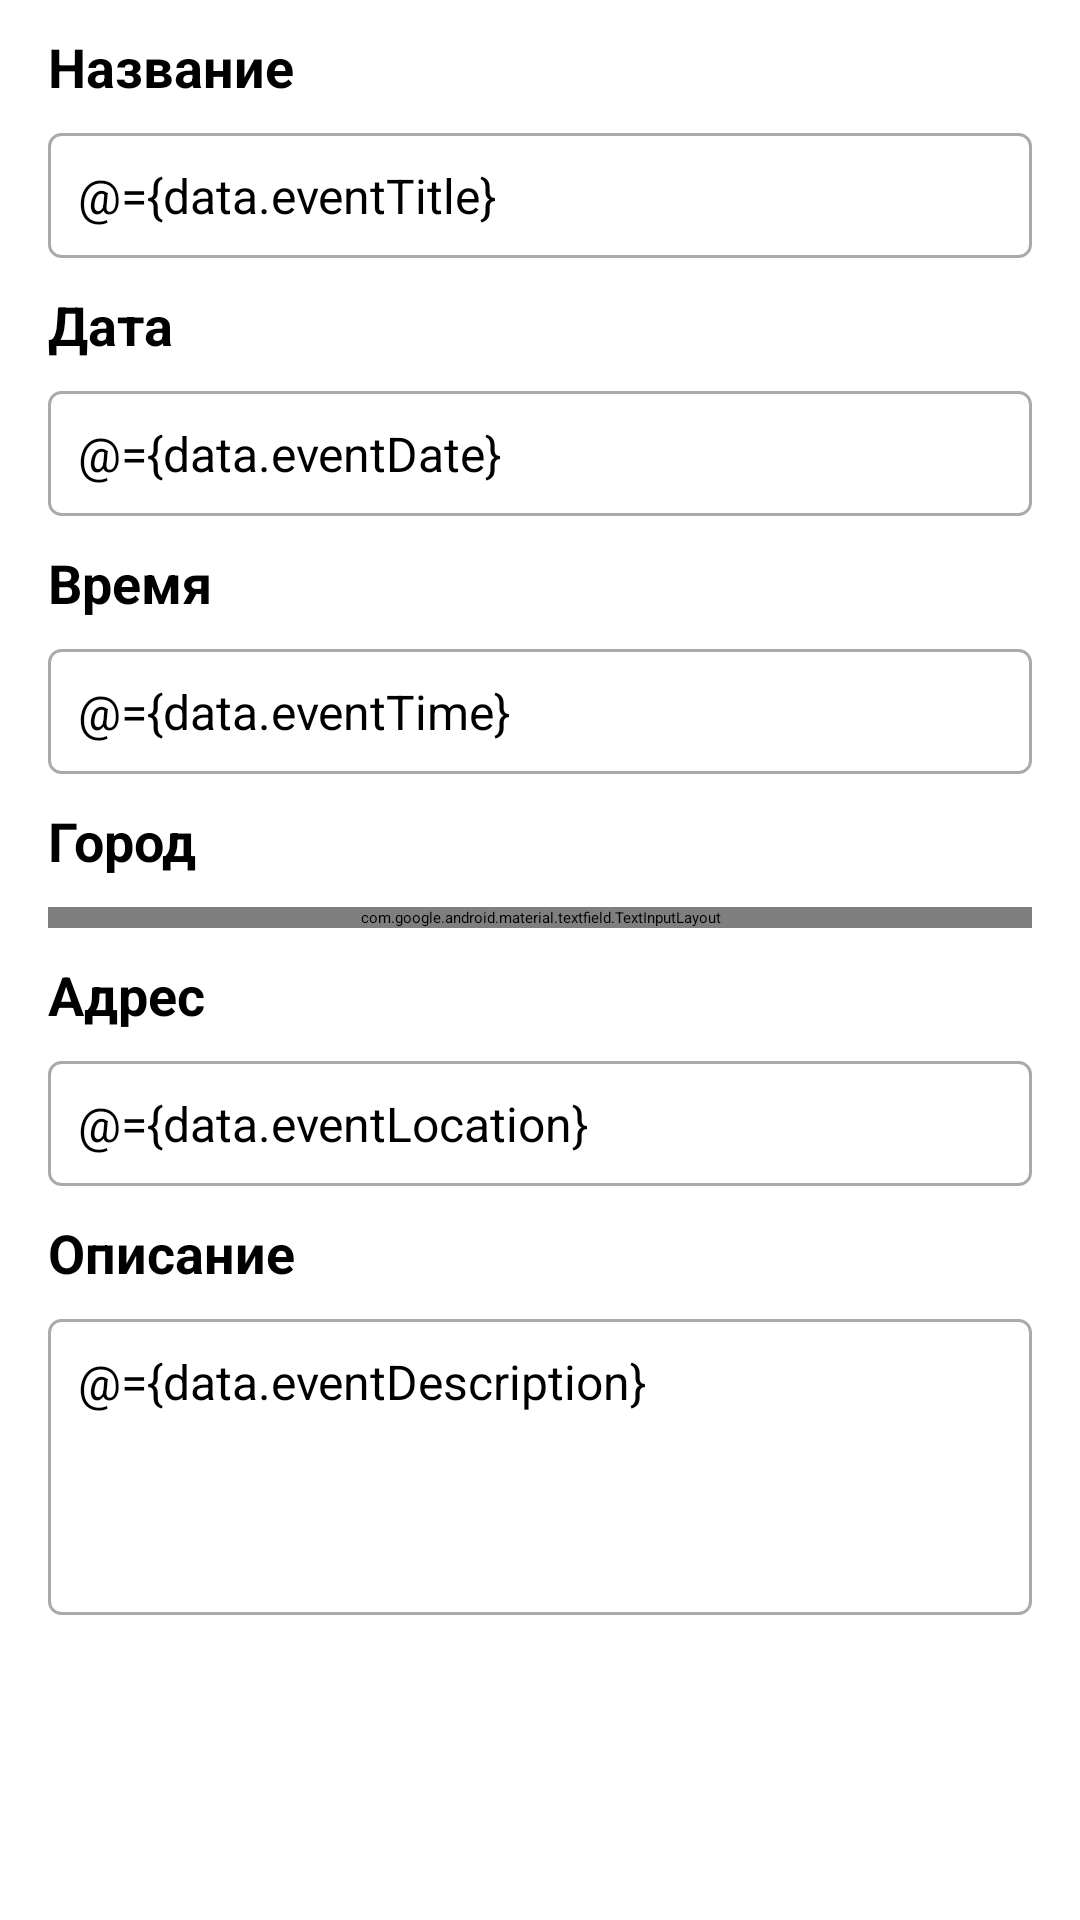

Here is an Android app screen rendered from its layout file. Give the layout XML and the strings, colors and styles it references.
<!-- AndroidManifest.xml: application theme Theme.EventPlanner -->
<!-- res/layout/fragment_create_event.xml -->
<?xml version="1.0" encoding="utf-8"?>
<layout xmlns:android="http://schemas.android.com/apk/res/android"
    xmlns:app="http://schemas.android.com/apk/res-auto"
    xmlns:tools="http://schemas.android.com/tools">

    <data>

        <variable
            name="data"
            type="com.anshabunin.eventplanner.ui.createevent.CreateEventViewModel" />
    </data>

    <androidx.coordinatorlayout.widget.CoordinatorLayout
        android:layout_width="match_parent"
        android:layout_height="match_parent"
        android:focusableInTouchMode="true">

        <com.google.android.material.appbar.AppBarLayout
            android:id="@+id/appbarLayout"
            android:layout_width="match_parent"
            android:layout_height="wrap_content"
            android:background="@color/white"
            app:layout_constraintEnd_toEndOf="parent"
            app:layout_constraintStart_toStartOf="parent"
            app:layout_constraintTop_toTopOf="parent">

            <RelativeLayout
                android:layout_width="match_parent"
                android:layout_height="wrap_content"
                android:gravity="center_vertical"
                android:orientation="horizontal"
                android:background="@color/white"
                android:paddingVertical="16dp"
                app:layout_constraintEnd_toEndOf="parent"
                app:layout_constraintStart_toStartOf="parent"
                app:layout_constraintTop_toTopOf="parent">

                <ImageButton
                    android:id="@+id/backButton"
                    android:layout_width="wrap_content"
                    android:layout_height="wrap_content"
                    android:background="@android:color/transparent"
                    android:layout_alignParentStart="true"
                    android:layout_centerInParent="true"
                    android:paddingVertical="8dp"
                    android:paddingStart="20dp"
                    android:paddingEnd="12dp"
                    android:src="@drawable/ic_back"
                    android:contentDescription="@string/text_desc_back" />

                <TextView
                    android:layout_width="wrap_content"
                    android:layout_height="wrap_content"
                    android:text="@string/text_title_create_fragment"
                    android:layout_centerInParent="true"
                    android:textSize="20sp"
                    android:textStyle="bold"
                    android:textColor="@color/black" />

            </RelativeLayout>
        </com.google.android.material.appbar.AppBarLayout>

        <androidx.core.widget.NestedScrollView
            android:layout_width="match_parent"
            android:layout_height="match_parent"
            app:layout_behavior="com.google.android.material.appbar.AppBarLayout$ScrollingViewBehavior">

        <androidx.constraintlayout.widget.ConstraintLayout
            android:layout_width="match_parent"
            android:layout_height="match_parent"
            android:background="@color/white">

            <TextView
                android:id="@+id/tv_event_name_label"
                style="@style/CustomTextViewStyle"
                android:text="@string/text_title"
                app:layout_constraintTop_toTopOf="parent"
                app:layout_constraintStart_toStartOf="parent"/>

            <EditText
                android:id="@+id/et_event_name"
                style="@style/inputEditText"
                android:hint="@string/text_title_event_hint"
                android:text="@={data.eventTitle}"
                app:layout_constraintTop_toBottomOf="@id/tv_event_name_label"
                app:layout_constraintStart_toStartOf="parent"
                app:layout_constraintEnd_toEndOf="parent"
                android:inputType="textAutoComplete"/>

            <TextView
                android:id="@+id/tv_event_date_label"
                style="@style/CustomTextViewStyle"
                android:text="@string/text_date"
                app:layout_constraintTop_toBottomOf="@id/et_event_name"
                app:layout_constraintStart_toStartOf="parent"
                android:layout_marginHorizontal="16dp"/>

            <EditText
                android:id="@+id/et_event_date"
                style="@style/inputEditText"
                android:hint="@string/text_date_event_hint"
                android:background="@drawable/edittext_border"
                android:text="@={data.eventDate}"
                app:layout_constraintTop_toBottomOf="@id/tv_event_date_label"
                app:layout_constraintStart_toStartOf="parent"
                app:layout_constraintEnd_toEndOf="parent"
                android:focusable="false"
                android:inputType="date"/>

            <TextView
                android:id="@+id/tv_event_time_label"
                style="@style/CustomTextViewStyle"
                android:text="@string/text_time"
                app:layout_constraintTop_toBottomOf="@id/et_event_date"
                app:layout_constraintStart_toStartOf="parent" />

            <EditText
                android:id="@+id/et_event_time"
                style="@style/inputEditText"
                android:hint="@string/text_event_time_hint"
                android:text="@={data.eventTime}"
                android:background="@drawable/edittext_border"
                app:layout_constraintTop_toBottomOf="@id/tv_event_time_label"
                app:layout_constraintStart_toStartOf="parent"
                app:layout_constraintEnd_toEndOf="parent"
                android:focusable="false"
                android:inputType="time"/>

            <TextView
                android:id="@+id/tv_event_city_label"
                style="@style/CustomTextViewStyle"
                android:text="@string/text_city"
                app:layout_constraintTop_toBottomOf="@id/et_event_time"
                app:layout_constraintStart_toStartOf="parent" />

            <com.google.android.material.textfield.TextInputLayout
                android:id="@+id/city_input"
                android:layout_width="match_parent"
                android:layout_height="wrap_content"
                app:endIconMode="dropdown_menu"
                app:endIconDrawable="@drawable/ic_dropdown"
                android:layout_marginHorizontal="16dp"
                android:layout_marginVertical="10dp"
                app:layout_constraintTop_toBottomOf="@id/tv_event_city_label"
                app:layout_constraintStart_toStartOf="parent"
                app:layout_constraintEnd_toEndOf="parent"
                android:textColorHint="@color/grey"
                app:hintAnimationEnabled="false"
                app:hintEnabled="false"
                tools:ignore="MissingConstraints">

                <AutoCompleteTextView
                    android:id="@+id/city_input_edit_text"
                    android:layout_width="match_parent"
                    android:layout_height="wrap_content"
                    android:hint="@string/text_event_city_hint"
                    android:maxEms="3"
                    android:textColorHint="@color/grey"
                    android:text="@={data.eventCity}"
                    android:dropDownHeight="0dp"
                    android:dropDownAnchor="@id/city_input"
                    android:background="@drawable/edittext_border"
                    android:completionThreshold="1"
                    android:inputType="textCapWords"
                    style="@style/AppTheme"
                    />

            </com.google.android.material.textfield.TextInputLayout>

            <TextView
                android:id="@+id/tv_event_location_label"
                style="@style/CustomTextViewStyle"
                android:text="@string/text_location"
                app:layout_constraintTop_toBottomOf="@id/city_input"
                app:layout_constraintStart_toStartOf="parent" />

            <EditText
                android:id="@+id/et_event_location"
                style="@style/inputEditText"
                android:hint="@string/text_input_location_address"
                android:background="@drawable/edittext_border"
                app:layout_constraintTop_toBottomOf="@id/tv_event_location_label"
                app:layout_constraintStart_toStartOf="parent"
                app:layout_constraintEnd_toEndOf="parent"
                android:text="@={data.eventLocation}"
                android:inputType="textAutoComplete"/>

            <TextView
                android:id="@+id/tv_event_description_label"
                style="@style/CustomTextViewStyle"
                android:text="@string/text_description"
                app:layout_constraintTop_toBottomOf="@id/et_event_location"
                app:layout_constraintStart_toStartOf="parent" />

            <EditText
                android:id="@+id/et_event_description"
                style="@style/inputEditText"
                android:hint="@string/text_event_description_hint"
                android:background="@drawable/edittext_border"
                app:layout_constraintTop_toBottomOf="@id/tv_event_description_label"
                app:layout_constraintStart_toStartOf="parent"
                app:layout_constraintEnd_toEndOf="parent"
                android:lines="4"
                android:text="@={data.eventDescription}"
                android:inputType="textMultiLine"/>

            <androidx.appcompat.widget.AppCompatButton
                android:id="@+id/saveButton"
                style="@style/AccentButton"
                android:layout_width="match_parent"
                android:layout_height="wrap_content"
                android:layout_marginVertical="10dp"
                android:layout_marginHorizontal="16dp"
                android:layout_marginBottom="16dp"
                android:text="@string/text_btn_save"
                app:layout_constraintTop_toBottomOf="@+id/et_event_description"
                app:layout_constraintBottom_toBottomOf="parent"
                app:layout_constraintEnd_toEndOf="parent"
                app:layout_constraintStart_toStartOf="parent" />


        </androidx.constraintlayout.widget.ConstraintLayout>

        </androidx.core.widget.NestedScrollView>

    </androidx.coordinatorlayout.widget.CoordinatorLayout>

</layout>
<!-- resources referenced by this layout -->
<resources>
  <color name="black">#FF000000</color>
  <color name="grey">#838282</color>
  <color name="white">#FFFFFFFF</color>
  <!-- drawable edittext_border (drawable) -->
  <?xml version="1.0" encoding="utf-8"?>
  <shape xmlns:android="http://schemas.android.com/apk/res/android">
      <solid android:color="@android:color/white"/>
      <stroke android:width="1dp" android:color="@android:color/darker_gray"/>
      <corners android:radius="4dp"/>
      <padding android:left="10dp" android:top="10dp" android:right="10dp" android:bottom="10dp"/>
  </shape>
  <string name="text_btn_save">Сохранить</string>
  <string name="text_city">Город</string>
  <string name="text_date">Дата</string>
  <string name="text_date_event_hint">Введите дату</string>
  <string name="text_desc_back">back</string>
  <string name="text_description">Описание</string>
  <string name="text_event_city_hint">Введите город</string>
  <string name="text_event_description_hint">Введите описание</string>
  <string name="text_event_time_hint">Введите время</string>
  <string name="text_input_location_address">Введите адрес</string>
  <string name="text_location">Адрес</string>
  <string name="text_time">Время</string>
  <string name="text_title">Название</string>
  <string name="text_title_create_fragment">Создание мероприятия</string>
  <string name="text_title_event_hint">Название мероприятия</string>
  <style name="AppTheme" parent="Theme.MaterialComponents.Light.NoActionBar">
          <item name="android:textColor">@color/black</item>
          <item name="android:popupBackground">@color/white</item>
      </style>
  <style name="CustomTextViewStyle">
          <item name="android:layout_width">wrap_content</item>
          <item name="android:layout_height">wrap_content</item>
          <item name="android:textSize">18sp</item>
          <item name="android:textStyle">bold</item>
          <item name="android:textColor">@color/black</item>
          <item name="android:layout_marginHorizontal">16dp</item>
          <item name="android:layout_marginVertical">10dp</item>
      </style>
  <style name="inputEditText">
          <item name="android:layout_width">0dp</item>
          <item name="android:layout_height">wrap_content</item>
          <item name="android:background">@drawable/edittext_border</item>
          <item name="android:textSize">16sp</item>
          <item name="android:textColor">@color/black</item>
          <item name="android:textColorHint">@color/grey</item>
          <item name="android:layout_marginHorizontal">16dp</item>
          <item name="android:layout_marginVertical">10dp</item>
      </style>
  <!-- drawable form_large_primary_focus (drawable) -->
  <?xml version="1.0" encoding="utf-8"?>
  <shape xmlns:android="http://schemas.android.com/apk/res/android"
      android:shape="rectangle">
      <corners
          android:radius="12dp"/>
      <stroke
          android:color="@color/accent"
          android:width="2dp"/>
      <solid
          android:color="@color/accent_focus"/>
  </shape>
  <!-- drawable form_large_primary_hover (drawable) -->
  <?xml version="1.0" encoding="utf-8"?>
  <shape xmlns:android="http://schemas.android.com/apk/res/android">
      <corners
          android:radius="12dp"/>
      <solid
          android:color="@color/accent_hover"/>
  </shape>
  <!-- drawable form_large_primary_disabled (drawable) -->
  <?xml version="1.0" encoding="utf-8"?>
  <shape xmlns:android="http://schemas.android.com/apk/res/android"
      android:shape="rectangle" android:tint="@color/disabled_accent">
      <corners
          android:radius="12dp"/>
  </shape>
  <!-- drawable form_large_primary_default (drawable) -->
  <?xml version="1.0" encoding="utf-8"?>
  <shape xmlns:android="http://schemas.android.com/apk/res/android"
      android:shape="rectangle">
      <corners
          android:radius="12dp"/>
      <solid
          android:color="@color/accent"/>
  </shape>
  <color name="accent">#CC5FFF</color>
  <color name="accent_focus">#BF4AF6</color>
  <color name="accent_hover">#BF4AF7</color>
  <color name="disabled_accent">#66CC5FFF</color>
</resources>
